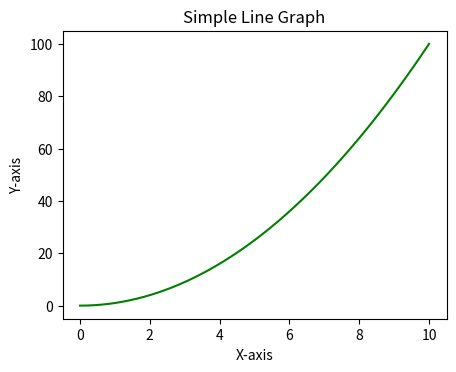

Recreate this plot in Python.
import matplotlib.pyplot as plt
import numpy as np
import pandas as pd
fig=plt.figure()
ax = fig.add_axes([0.3,0.3,0.6,0.6])
X = np.linspace(0,10)
Y = X**2
ax.plot(X,Y,'g')
ax.set_xlabel('X-axis')
ax.set_ylabel('Y-axis')
ax.set_title('Simple Line Graph')
